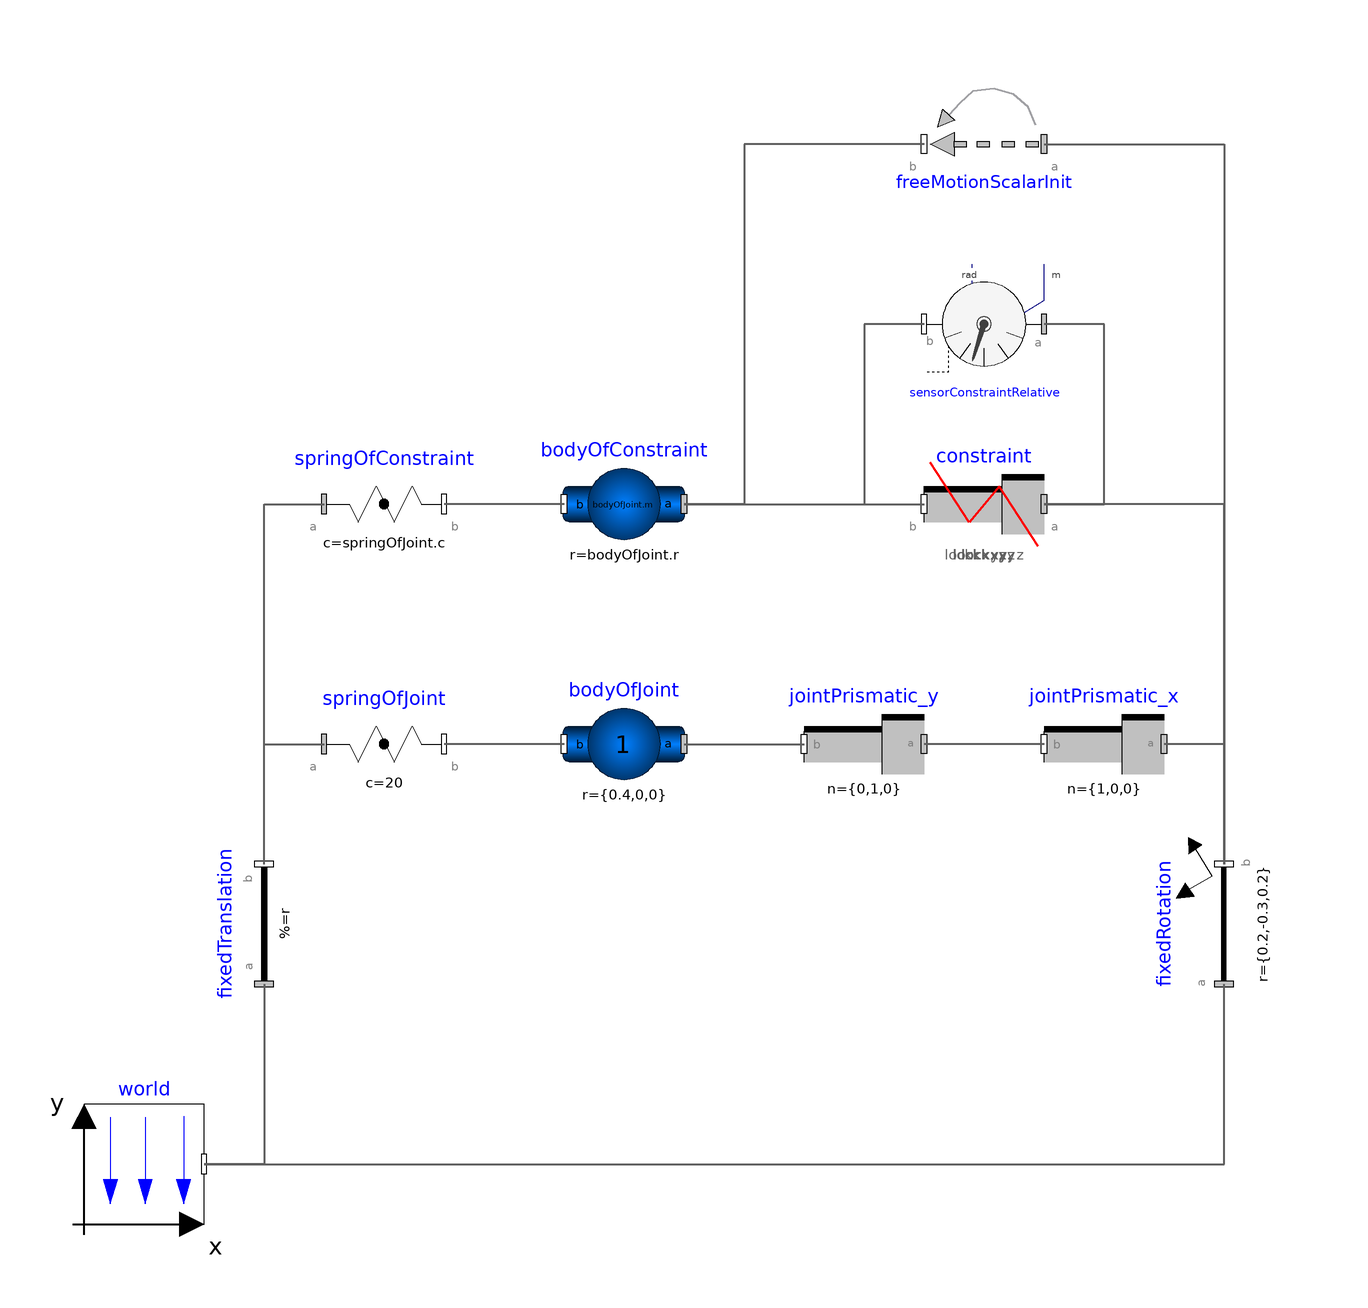

The component connection diagram of the Modelica model below, drawn from its own Placement and Line annotations.

model PrismaticConstraint
    "Body attached by one spring and two prismatic joints or constrained to environment"
    extends Modelica.Icons.Example;
    parameter Boolean animation=true "True, if animation shall be enabled";

Modelica.Mechanics.MultiBody.Joints.Prismatic jointPrismatic_x(stateSelect=StateSelect.always,
      n={1,0,0},
      s(fixed=true),
      v(fixed=true))
      annotation (Placement(transformation(extent={{80,-30},{60,-10}})));
Modelica.Mechanics.MultiBody.Joints.Prismatic jointPrismatic_y(stateSelect=StateSelect.always,
      n={0,1,0},
      s(fixed=true),
      v(fixed=true))
      annotation (Placement(transformation(extent={{40,-30},{20,-10}})));
Modelica.Mechanics.MultiBody.Joints.Constraints.Prismatic constraint(x_locked=false, y_locked=
          false)
      annotation (Placement(transformation(extent={{60,10},{40,30}})));
    Modelica.Mechanics.MultiBody.Sensors.RelativeSensor sensorConstraintRelative(
      resolveInFrame=Modelica.Mechanics.MultiBody.Types.ResolveInFrameAB.frame_a,
      get_r_rel=true,
      get_a_rel=false,
      get_angles=true)
      annotation (Placement(transformation(extent={{60,60},{40,40}})));
    Modelica.Mechanics.MultiBody.Parts.BodyShape bodyOfJoint(
      m=1,
      I_11=1,
      I_22=1,
      I_33=1,
      r={0.4,0,0},
      r_CM={0.2,0,0},
      width=0.05,
      r_0(start={0.2,-0.5,0.1}, each fixed=false),
      v_0(each fixed=false),
      angles_fixed=false,
      w_0_fixed=false,
      angles_start={0.17453292519943,0.95993108859688,1.1868238913561},
      final color={0,0,255})
      annotation (Placement(transformation(extent={{-10,10},{10,-10}},rotation=180,
          origin={-10,-20})));
    Modelica.Mechanics.MultiBody.Parts.BodyShape bodyOfConstraint(
      I_11=1,
      I_22=1,
      I_33=1,
      width=0.05,
      w_0_fixed=false,
      final color={0,128,0},
      r=bodyOfJoint.r,
      r_CM=bodyOfJoint.r_CM,
      m=bodyOfJoint.m,
      angles_fixed=false,
      angles_start={0.17453292519943,0.95993108859688,1.1868238913561})
      annotation (Placement(transformation(extent={{-10,10},{10,-10}},rotation=180,
          origin={-10,20})));
    Modelica.Mechanics.MultiBody.Forces.Spring springOfJoint(
      c=20,
      s_unstretched=0,
      width=0.1,
      coilWidth=0.005,
      numberOfWindings=5) annotation (Placement(transformation(
          origin={-50,-20},
          extent={{-10,-10},{10,10}})));
    Modelica.Mechanics.MultiBody.Forces.Spring springOfConstraint(
      width=0.1,
      coilWidth=0.005,
      c=springOfJoint.c,
      s_unstretched=springOfJoint.s_unstretched,
      numberOfWindings=springOfJoint.numberOfWindings)
                          annotation (Placement(transformation(
          origin={-50,20},
          extent={{-10,-10},{10,10}})));
    inner Modelica.Mechanics.MultiBody.World world annotation (Placement(
          transformation(extent={{-100,-100},{-80,-80}})));
    Modelica.Mechanics.MultiBody.Parts.FixedRotation fixedRotation(
      r={0.2,-0.3,0.2},
      rotationType=Modelica.Mechanics.MultiBody.Types.RotationTypes.PlanarRotationSequence,
      angles={10,55,68})
      annotation (Placement(transformation(extent={{-10,-10},{10,10}},
          rotation=90,
          origin={90,-50})));

    Modelica.Mechanics.MultiBody.Parts.FixedTranslation fixedTranslation(animation=
         false, r={0.8,0,0.3})
      annotation (Placement(transformation(extent={{-10,-10},{10,10}},
  rotation=90,
          origin={-70,-50})));
Modelica.Mechanics.MultiBody.Joints.FreeMotionScalarInit freeMotionScalarInit(
      use_r=true,
      use_v=true,
      v_rel_a_2(fixed=true, start=0),
      v_rel_a_3(fixed=true, start=0),
      use_w=true,
      w_rel_b_1(fixed=false),
      w_rel_b_2(fixed=false),
      w_rel_b_3(fixed=false),
      angle_d_3(fixed=false),
      r_rel_a_2(fixed=true, start=0),
      r_rel_a_3(fixed=true, start=0),
      angle_1(fixed=false))
      annotation (Placement(transformation(extent={{60,70},{40,90}})));
  equation
    connect(fixedTranslation.frame_a, world.frame_b)
      annotation (Line(
        points={{-70,-60},{-70,-90},{-80,-90}},
        color={95,95,95},
        thickness=0.5));
    connect(bodyOfConstraint.frame_b, springOfConstraint.frame_b)
                                           annotation (Line(
        points={{-20,20},{-40,20}},
        color={95,95,95},
        thickness=0.5));
    connect(world.frame_b, fixedRotation.frame_a) annotation (Line(
        points={{-80,-90},{90,-90},{90,-60}},
        color={95,95,95},
        thickness=0.5));
    connect(fixedRotation.frame_b, constraint.frame_a) annotation (Line(
        points={{90,-40},{90,20},{60,20}},
        color={95,95,95},
        thickness=0.5));
    connect(constraint.frame_a,sensorConstraintRelative. frame_a)
                                                        annotation (Line(
        points={{60,20},{70,20},{70,50},{60,50}},
        color={95,95,95},
        thickness=0.5));
    connect(bodyOfJoint.frame_b, springOfJoint.frame_b)
                                           annotation (Line(
        points={{-20,-20},{-40,-20}},
        color={95,95,95},
        thickness=0.5));
    connect(sensorConstraintRelative.frame_b, constraint.frame_b) annotation (
        Line(
        points={{40,50},{30,50},{30,20},{40,20}},
        color={95,95,95},
        thickness=0.5));
    connect(fixedTranslation.frame_b, springOfJoint.frame_a)
                                                annotation (Line(
        points={{-70,-40},{-70,-20},{-60,-20}},
        color={95,95,95},
        thickness=0.5));
    connect(fixedTranslation.frame_b, springOfConstraint.frame_a)
                                                     annotation (Line(
        points={{-70,-40},{-70,20},{-60,20}},
        color={95,95,95},
        thickness=0.5));
    connect(bodyOfConstraint.frame_a, constraint.frame_b) annotation (Line(
        points={{0,20},{40,20}},
        color={95,95,95},
        thickness=0.5));
    connect(jointPrismatic_x.frame_b, jointPrismatic_y.frame_a)
                                                    annotation (Line(
        points={{60,-20},{40,-20}},
        color={95,95,95},
        thickness=0.5));
    connect(fixedRotation.frame_b, jointPrismatic_x.frame_a) annotation (Line(
        points={{90,-40},{90,-20},{80,-20}},
        color={95,95,95},
        thickness=0.5));
    connect(bodyOfJoint.frame_a, jointPrismatic_y.frame_b) annotation (Line(
        points={{0,-20},{20,-20}},
        color={95,95,95},
        thickness=0.5));
    connect(freeMotionScalarInit.frame_a, fixedRotation.frame_b) annotation (
        Line(
        points={{60,80},{90,80},{90,-40}},
        color={95,95,95},
        thickness=0.5));
    connect(freeMotionScalarInit.frame_b, bodyOfConstraint.frame_a) annotation (
       Line(
        points={{40,80},{10,80},{10,20},{0,20}},
        color={95,95,95},
        thickness=0.5));
    annotation (
      experiment(StopTime=10),
      Documentation(info="<html>
<p>This example demonstrates the functionality of <strong>constraint</strong> representing <strong>prismatic joint</strong>. Each of two bodies is at one of its end connected by spring to the world. The other end is also connected to the world either by two serial coupled prismatic joints or by appropriate constraint. Therefore, the body can only perform translation in two directions specified in the two joints depending on working forces.</p>
<p><strong>Simulation results</strong></p>
<p>After simulating the model, see the animation of the multibody system and compare movement of body connected by joint (blue colored) with movement of that one connected by constraint (of green color). Additionally, the outputs from <code>sensorConstraintRelative</code> depict both position and angle deviations in the constraining element.</p>
</html>"));
  end PrismaticConstraint;